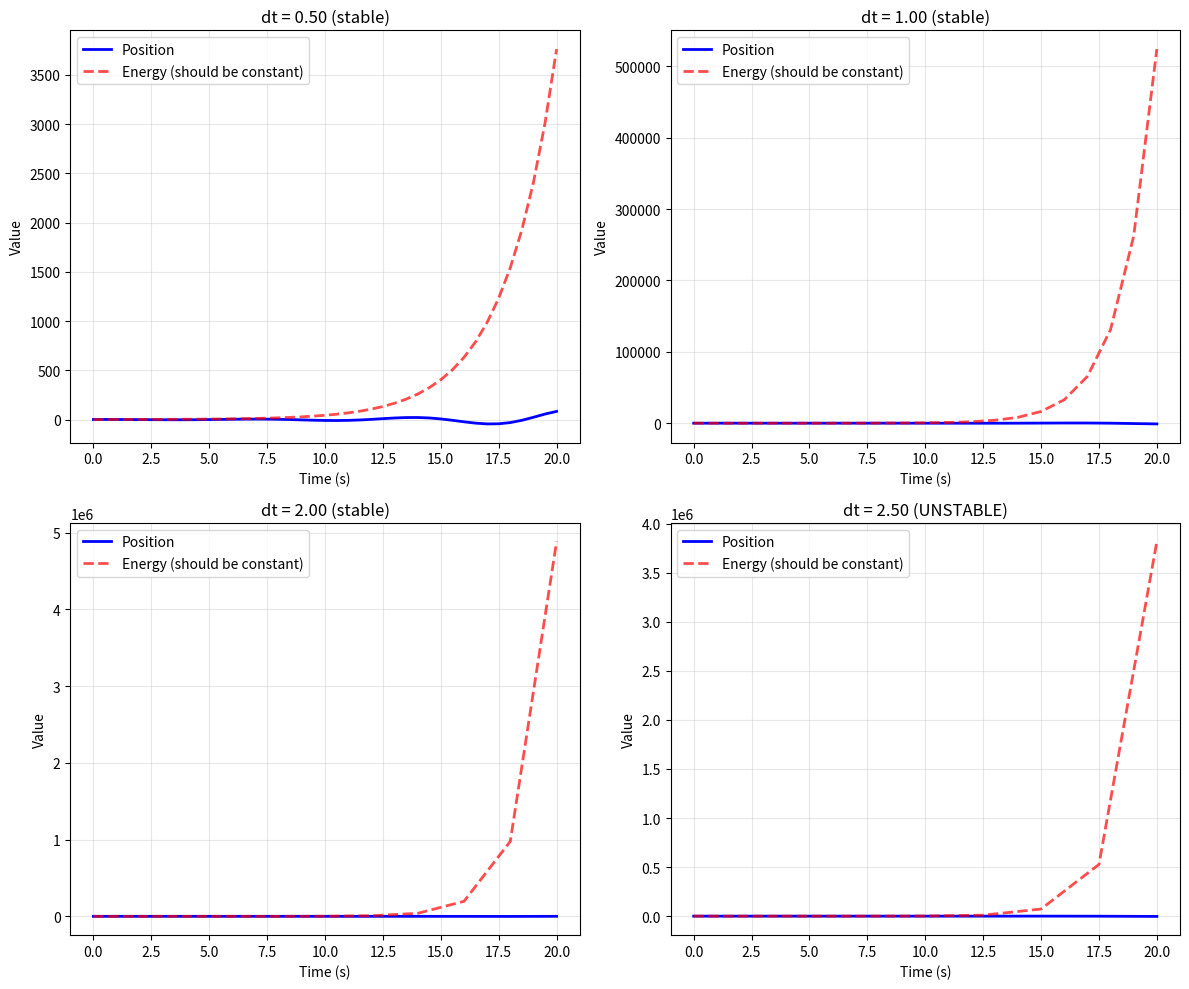

The script that saved this image:
"""
Euler Integration

Forward Euler integration method with stability analysis.
"""

import numpy as np
import matplotlib.pyplot as plt


def forward_euler(f, y0, t_span, dt):
    """
    Forward Euler integration: y(n+1) = y(n) + dt * f(t(n), y(n))
    
    Args:
        f: Derivative function dy/dt = f(t, y)
        y0: Initial condition
        t_span: (t_start, t_end)
        dt: Time step
    
    Returns:
        (t_array, y_array)
    """
    t_start, t_end = t_span
    num_steps = int((t_end - t_start) / dt)
    
    t = np.zeros(num_steps + 1)
    y = np.zeros((num_steps + 1, len(y0)))
    
    t[0] = t_start
    y[0] = y0
    
    for i in range(num_steps):
        y[i + 1] = y[i] + dt * f(t[i], y[i])
        t[i + 1] = t[0] + (i + 1) * dt
    
    return t, y


def harmonic_oscillator_ode(t, y, omega=1.0):
    """
    Harmonic oscillator: d²x/dt² = -ω²x
    State: y = [x, v]
    Derivative: dy/dt = [v, -ω²x]
    """
    x, v = y
    return np.array([v, -omega**2 * x])


def test_euler_stability():
    """Test Forward Euler stability on harmonic oscillator"""
    print("=== Forward Euler Stability Test ===\n")
    
    omega = 1.0  # Natural frequency
    y0 = np.array([1.0, 0.0])  # Initial: x=1, v=0
    t_span = (0, 20)
    
    # Test different time steps
    dt_values = [0.5, 1.0, 2.0, 2.5]
    
    fig, axes = plt.subplots(2, 2, figsize=(12, 10))
    axes = axes.flatten()
    
    for idx, dt in enumerate(dt_values):
        t, y = forward_euler(lambda t, y: harmonic_oscillator_ode(t, y, omega), 
                           y0, t_span, dt)
        
        x = y[:, 0]
        v = y[:, 1]
        
        # Energy
        E = 0.5 * v**2 + 0.5 * omega**2 * x**2
        
        # Plot
        ax = axes[idx]
        ax.plot(t, x, 'b-', label='Position', linewidth=2)
        ax.plot(t, E, 'r--', label='Energy (should be constant)', linewidth=2, alpha=0.7)
        ax.set_xlabel('Time (s)')
        ax.set_ylabel('Value')
        ax.set_title(f'dt = {dt:.2f} ({"UNSTABLE" if dt > 2/omega else "stable"})')
        ax.legend()
        ax.grid(True, alpha=0.3)
        
        # Check stability
        stability_limit = 2 / omega
        is_stable = dt < stability_limit
        print(f"dt = {dt:.2f}: {'Stable' if is_stable else 'UNSTABLE'}")
        print(f"  Stability limit: dt < {stability_limit:.2f}")
        print(f"  Final energy / Initial energy: {E[-1] / E[0]:.2f}\n")
    
    plt.tight_layout()
    plt.savefig('euler_stability.png', dpi=150)
    print("📊 Plot saved to euler_stability.png")
    print("\n⚠️  Forward Euler is conditionally stable!")
    print("For oscillators: dt < 2/ω for stability\n")


if __name__ == "__main__":
    test_euler_stability()
